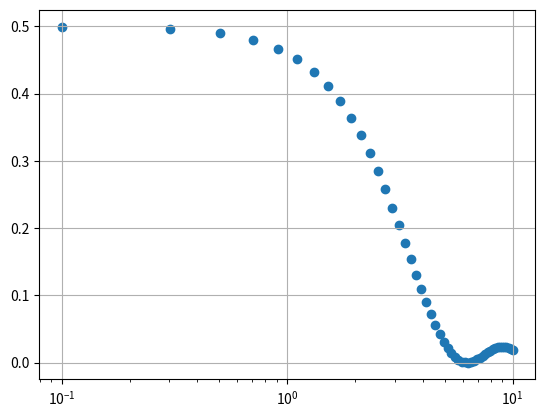

This chart was generated by the following Python code:
import numpy as np
import matplotlib.pyplot as plt

x = 0.1 * np.linspace(1, 100)
y = []


def func(x):
    return (1-np.cos(x))/x**2


def new_func(x):
    return (2 * np.sin(x/2)**2 / x**2)


for num in x:
    y.append(func(num))


fig, ax = plt.subplots()

ax.scatter(x, y)
ax.set_xscale("log")

print(func(1.2e-8))
print(new_func(1.2e-8))
ax.grid(True)
plt.show()


"""
(a) Graph approaches 0.5 as x approaches 0.

(b) Limit of (1-cos(x))/x^2 as x approaches
0 is 1/2 using L'Hopital's Rule.

(c) Result gives 0.7709882115452477
which does not make sense since
it should approach 0.5

(d) New function gives 0.5
"""
